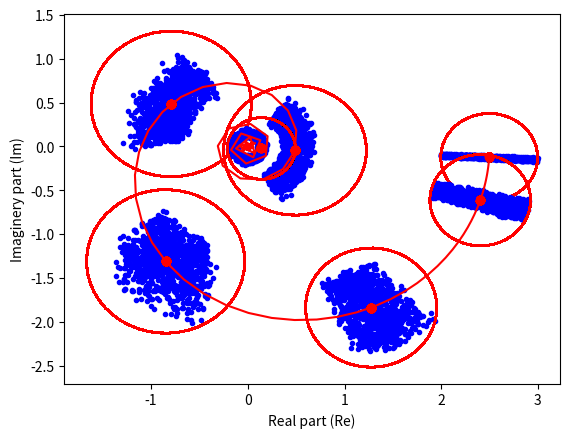
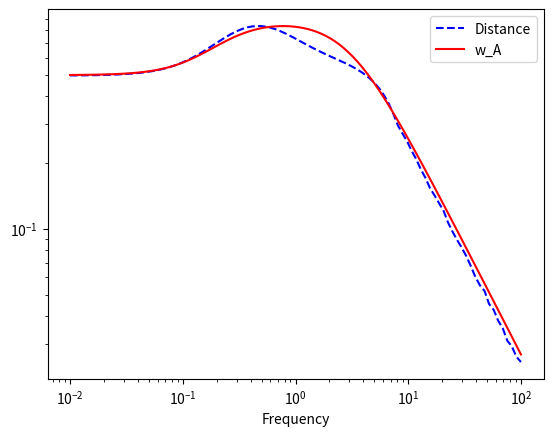

Write the Python code that produced these figures, in order.
#!/usr/bin/env python

import numpy as np
import matplotlib.pyplot as plt

def G_P(k, tau, theta, s):
    return k/(tau*s + 1)*np.exp(-theta*s)

def G(s):
    return G_P(2.5, 2.5, 2.5, s)

def w_A(s):
    k = 0.5
    tau1 = 1/0.14
    tau2 = 1/0.25
    tau3 = 1/3.0
    return k*(tau1*s + 1)/(tau2*s + 1)/(tau3*s + 1)

def circle(centerx, centery, radius):
    angle = np.linspace(0, 2*np.pi)
    x = centerx + np.cos(angle)*radius
    y = centery + np.sin(angle)*radius
    plt.plot(x, y, 'r-')

def randomparameters():
    return [2 + np.random.rand() for i in range(3)]

w = 0.2
N = 1000

for w in [0.01, 0.05, 0.2, 0.5, 1, 2, 7]:
    for i in range(N):
        s = w*1j
        k, tau, theta = randomparameters()
        frp = G_P(k, tau, theta, s)
        frn = G(s)
        plt.plot(np.real(frp), np.imag(frp), 'b.')
        plt.plot(np.real(frn), np.imag(frn), 'ro')
        r = abs(w_A(s))
        circle(np.real(frn), np.imag(frn), r)

w = np.logspace(-2, 2, 100)
s = w*1j
fr = G_P(2.5, 2.5, 2.5, s)
plt.plot(np.real(fr), np.imag(fr), 'r-')
plt.xlabel('Real part (Re)')
plt.ylabel('Imaginery part (Im)')


plt.figure(2)
frn = G(s)
distance = np.zeros_like(w)
for i in range(N):
    k, tau, theta = randomparameters()
    frp = G_P(k, tau, theta, s)
    distance = np.maximum(abs(frp - frn), distance)

plt.loglog(w, distance, 'b--')
plt.loglog(w, list(map(abs, w_A(s))), 'r')
plt.xlabel('Frequency')
plt.legend(['Distance','w_A'])

plt.show()
